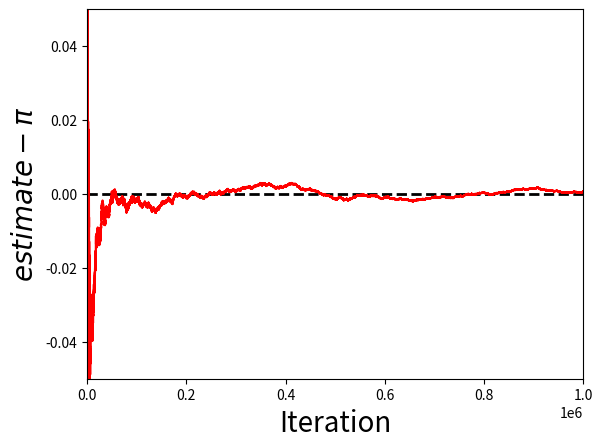

The script that saved this image:
import numpy as np
import matplotlib.pyplot as plt


def in_circle(x, y):

    # (y - h)**2 + (x - k)**2 = r**2
  
    circle_y = lambda x: np.sqrt(1 - np.power(x, 2))

    if y <= circle_y(x): 
        return True

    else:
        return False
  

def generate_random_xy():

    x = np.random.random()
    y = np.random.random()

    return (x, y)  

def main():

    inside = 0
    niters = 1000000
    pivals = []

    for iteration in range(niters):
        x, y = generate_random_xy()
        
        if in_circle(x, y):
            inside += 1

        pi = 4*float(inside) / float(iteration+1)
        pivals.append(pi)

    # plots
    fig = plt.figure()
    plt.plot([0,niters], [0,0], "k", ls="--", lw=2)
    plt.plot(range(niters), np.array(pivals)-np.pi, "r")
    plt.ylabel("$estimate - \pi$", fontsize=20)
    plt.xlabel("Iteration", fontsize=20)
    plt.xlim(0, niters)
    plt.ylim(-0.05, 0.05)
    plt.show()


main()
